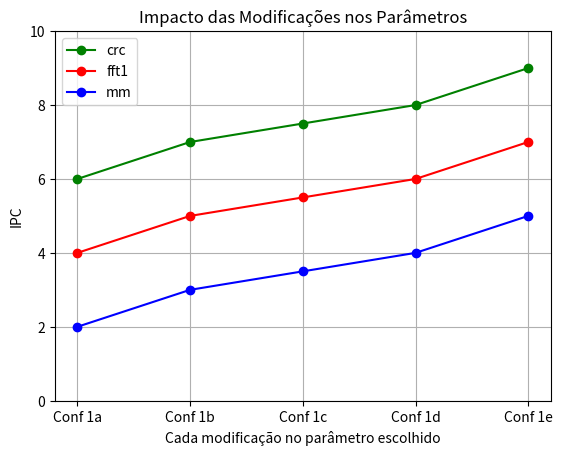

Recreate this plot in Python.
import matplotlib.pyplot as plt

# Dados para o gráfico
configurations = ['Conf 1a', 'Conf 1b', 'Conf 1c', 'Conf 1d', 'Conf 1e']
crc = [6, 7, 7.5, 8, 9]
fft1 = [4, 5, 5.5, 6, 7]
mm = [2, 3, 3.5, 4, 5]

# Criação do gráfico
plt.plot(configurations, crc, marker='o', color='green', label='crc')
plt.plot(configurations, fft1, marker='o', color='red', label='fft1')
plt.plot(configurations, mm, marker='o', color='blue', label='mm')

# Adiciona título e rótulos
plt.title('Impacto das Modificações nos Parâmetros')
plt.xlabel('Cada modificação no parâmetro escolhido')
plt.ylabel('IPC')

# Limites dos eixos
plt.ylim(0, 10)

# Adiciona a legenda
plt.legend()

# Adiciona uma grade ao gráfico
plt.grid(True)

# Salvar o gráfico como uma imagem
plt.savefig('grafico_ipc.png')

# Mostra o gráfico na tela
plt.show()
